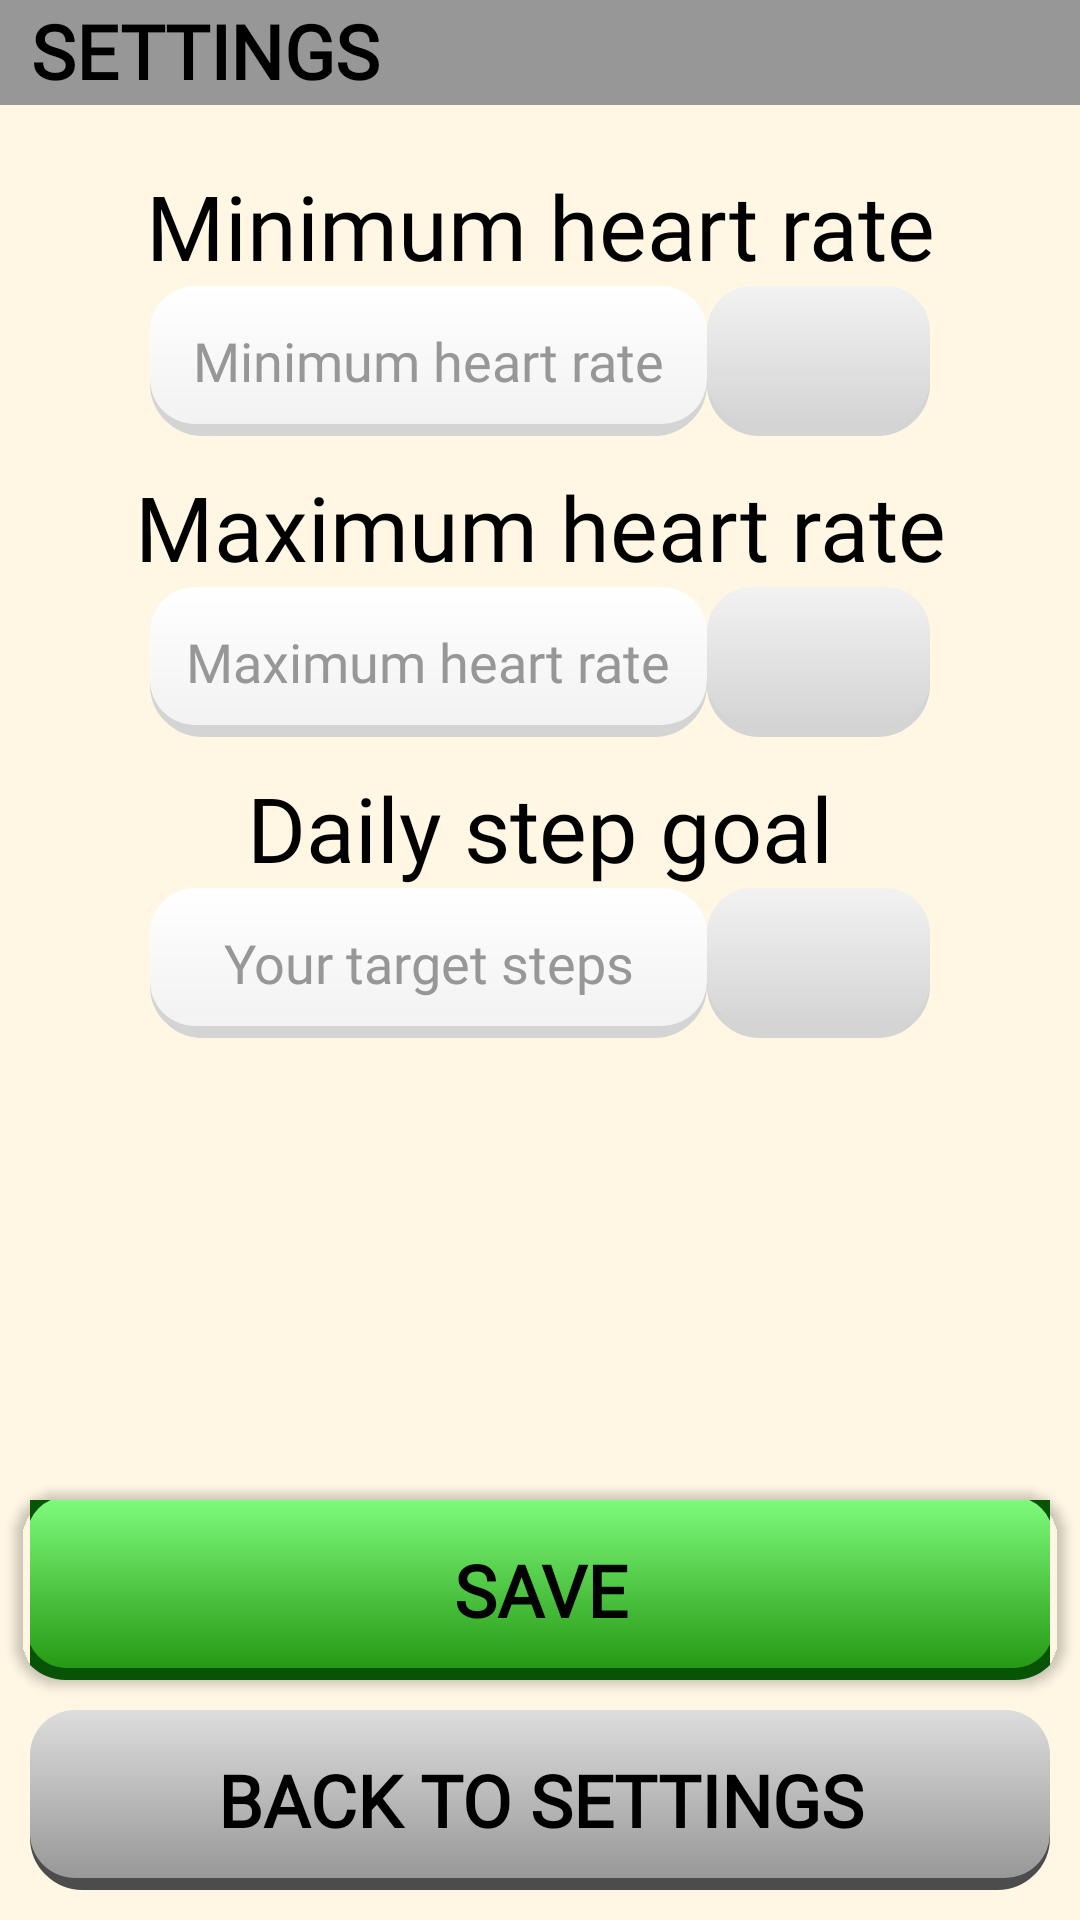

Android layout source for this screen:
<!-- AndroidManifest.xml: application theme Theme.SeniorMonitoringApp -->
<!-- res/layout/fragment_settings_threshold_page.xml -->
<?xml version="1.0" encoding="utf-8"?>
<androidx.constraintlayout.widget.ConstraintLayout xmlns:android="http://schemas.android.com/apk/res/android"
    xmlns:app="http://schemas.android.com/apk/res-auto"
    xmlns:tools="http://schemas.android.com/tools"
    android:layout_width="match_parent"
    android:layout_height="match_parent">

    
    <RelativeLayout
        android:id="@+id/relativeLayout2"
        android:layout_width="match_parent"
        android:layout_height="35dp"
        android:background="@color/gray_header"
        app:layout_constraintEnd_toEndOf="parent"
        app:layout_constraintStart_toStartOf="parent"
        app:layout_constraintTop_toTopOf="parent">

        <TextView
            style="@style/MainPageNavButtonText"
            android:layout_width="wrap_content"
            android:layout_height="match_parent"
            android:paddingLeft="10dp"
            android:text="@string/settings" />

        <ImageView
            android:layout_width="35dp"
            android:layout_height="match_parent"
            android:layout_alignParentRight="true"
            android:src="@drawable/ic_settings" />
    </RelativeLayout>

    <Button
        android:id="@+id/goToSettings"
        style="@style/MainPageButton"

        android:background="@drawable/button_grey"
        android:layout_width="0dp"
        android:text="BACK TO SETTINGS"
        android:textColor="#000000"
        android:textSize="24sp"
        app:layout_constraintBottom_toBottomOf="parent"
        app:layout_constraintEnd_toEndOf="parent"
        app:layout_constraintStart_toStartOf="parent" />

    <Button
        android:id="@+id/save"
        style="@style/MainPageButton"
        android:background="@drawable/button_green"
        android:layout_width="0dp"
        android:text="Save"
        android:textColor="#000000"
        android:textSize="24sp"
        app:layout_constraintBottom_toTopOf="@+id/goToSettings"
        app:layout_constraintEnd_toEndOf="parent"
        app:layout_constraintStart_toStartOf="parent" />

    <LinearLayout
        android:layout_width="match_parent"
        android:layout_height="0dp"
        android:orientation="vertical"
        android:paddingTop="20dp"
        app:layout_constraintEnd_toEndOf="parent"
        app:layout_constraintStart_toStartOf="parent"
        app:layout_constraintTop_toBottomOf="@+id/relativeLayout2">

        <TextView
            android:layout_width="match_parent"
            android:layout_height="wrap_content"
            android:fontFamily="@font/lexend"
            android:text="Minimum heart rate"
            android:textAlignment="center"
            android:textColor="@color/black"
            android:textSize="30sp" />

        <LinearLayout
            android:layout_width="match_parent"
            android:layout_height="wrap_content"
            android:gravity="center"
            android:orientation="horizontal"
            android:paddingHorizontal="50dp"
            app:layout_constraintEnd_toEndOf="parent"
            app:layout_constraintStart_toStartOf="parent"
            app:layout_constraintTop_toTopOf="parent">

            <EditText
                android:id="@+id/minRateIn"
                android:layout_width="0dp"
                android:layout_height="50dp"
                android:layout_weight="2.5"
                android:background="@drawable/gradient_white"
                android:fontFamily="@font/lexend"
                android:hint="Minimum heart rate"
                android:inputType="number"
                android:maxLength="3"
                android:textAlignment="center"
                android:textColor="@color/black"
                android:textColorHint="@color/gray_header" />

            <TextView
                android:id="@+id/inputMinrateUnits"
                android:layout_width="0dp"
                android:layout_height="50dp"
                android:layout_weight="1"
                android:background="@drawable/gradient_white_pressed"
                android:fontFamily="@font/lexend"
                android:gravity="center"
                android:paddingHorizontal="10dp"
                android:textColor="@color/black"
                android:textSize="20sp" />
        </LinearLayout>

        <TextView
            android:layout_width="match_parent"
            android:layout_height="wrap_content"
            android:layout_marginTop="10dp"
            android:fontFamily="@font/lexend"
            android:text="Maximum heart rate"
            android:textAlignment="center"
            android:textColor="@color/black"
            android:textSize="30sp" />


        <LinearLayout
            android:layout_width="match_parent"
            android:layout_height="wrap_content"
            android:gravity="center"
            android:orientation="horizontal"
            android:paddingHorizontal="50dp"
            app:layout_constraintEnd_toEndOf="parent"
            app:layout_constraintStart_toStartOf="parent"
            app:layout_constraintTop_toTopOf="parent">

            <EditText
                android:id="@+id/maxRateIn"
                android:layout_width="0dp"
                android:layout_height="50dp"
                android:layout_weight="2.5"
                android:background="@drawable/gradient_white"
                android:fontFamily="@font/lexend"
                android:hint="Maximum heart rate"
                android:inputType="number"
                android:maxLength="3"
                android:textAlignment="center"
                android:textColor="@color/black"
                android:textColorHint="@color/gray_header" />

            <TextView
                android:id="@+id/inputMaxrateUnits"
                android:layout_width="0dp"
                android:layout_height="50dp"
                android:layout_weight="1"
                android:background="@drawable/gradient_white_pressed"
                android:fontFamily="@font/lexend"
                android:gravity="center"
                android:paddingHorizontal="10dp"
                android:textColor="@color/black"
                android:textSize="20sp" />
        </LinearLayout>

        <TextView
            android:layout_width="match_parent"
            android:layout_height="wrap_content"
            android:layout_marginTop="10dp"
            android:fontFamily="@font/lexend"
            android:text="Daily step goal"
            android:textAlignment="center"
            android:textColor="@color/black"
            android:textSize="30sp" />

        <LinearLayout
            android:layout_width="match_parent"
            android:layout_height="wrap_content"
            android:gravity="center"
            android:orientation="horizontal"
            android:paddingHorizontal="50dp"
            app:layout_constraintEnd_toEndOf="parent"
            app:layout_constraintStart_toStartOf="parent"
            app:layout_constraintTop_toTopOf="parent">

            <EditText
                android:id="@+id/stepsGoalIn"
                android:layout_width="0dp"
                android:layout_height="50dp"
                android:layout_weight="2.5"
                android:background="@drawable/gradient_white"
                android:fontFamily="@font/lexend"
                android:hint="Your target steps"
                android:inputType="number"
                android:maxLength="5"
                android:textAlignment="center"
                android:textColor="@color/black"
                android:textColorHint="@color/gray_header" />

            <TextView
                android:id="@+id/inputStepsUnits"
                android:layout_width="0dp"
                android:layout_height="50dp"
                android:layout_weight="1"
                android:background="@drawable/gradient_white_pressed"
                android:fontFamily="@font/lexend"
                android:gravity="center"
                android:paddingHorizontal="10dp"
                android:textColor="@color/black"
                android:textSize="20sp" />
        </LinearLayout>

    </LinearLayout>

</androidx.constraintlayout.widget.ConstraintLayout>
<!-- resources referenced by this layout -->
<resources>
  <color name="black">#FF000000</color>
  <color name="gray_header">#979797</color>
  <!-- drawable button_green (drawable) -->
  <?xml version="1.0" encoding="utf-8"?>
  <selector xmlns:android="http://schemas.android.com/apk/res/android">
      <item android:state_pressed="true" android:drawable="@drawable/gradient_green_pressed" />
      <item android:drawable="@drawable/gradient_green" />
  </selector>
  <!-- drawable button_grey (drawable) -->
  <?xml version="1.0" encoding="utf-8"?>
  <selector xmlns:android="http://schemas.android.com/apk/res/android">
      <item android:state_pressed="true" android:drawable="@drawable/gradient_grey_pressed" />
      <item android:drawable="@drawable/gradient_grey" />
  </selector>
  <!-- drawable gradient_white (drawable) -->
  <?xml version="1.0" encoding="utf-8"?>
  <layer-list xmlns:android="http://schemas.android.com/apk/res/android">
  <item>
      <shape>
          <corners
              android:radius="15dp"/>
          <stroke
              android:width="5dp"
              android:color="#d4d4d4">
          </stroke>
      </shape>
  </item>
  <item android:bottom="4dp">
      <shape>
          <corners
              android:radius="15dp"/>
          <gradient
              android:startColor="@color/white"
              android:endColor="#f2f2f2"
              android:type="linear"
              android:angle="-90"/>
      </shape>
  </item>
  </layer-list>
  <string name="settings">SETTINGS</string>
  <style name="MainPageNavButtonText">
          <item name="android:layout_width">match_parent</item>
          <item name="android:layout_height">wrap_content</item>
          <item name="android:fontFamily">@font/lexend</item>
          <item name="android:paddingTop">0dp</item>
          <item name="android:textAlignment">center</item>
          <item name="android:textColor">@color/black</item>
          <item name="android:textFontWeight">600</item>
          <item name="android:textSize">25sp</item>
      </style>
  <style name="Theme.SeniorMonitoringApp" parent="Base.Theme.SeniorMonitoringApp" />
  <!-- drawable gradient_grey (drawable) -->
  <?xml version="1.0" encoding="utf-8"?>
  <layer-list xmlns:android="http://schemas.android.com/apk/res/android">
  <item>
      <shape>
          <corners
              android:radius="15dp"/>
          <stroke
              android:width="5dp"
              android:color="#4C4C4C">
          </stroke>
      </shape>
  </item>
  <item android:bottom="4dp">
      <shape>
          <corners
              android:radius="15dp"/>
          <gradient
              android:startColor="#DDDDDD"
              android:endColor="#989898"
              android:type="linear"
              android:angle="-90"/>
      </shape>
  </item>
  </layer-list>
  <color name="white">#FFFFFFFF</color>
  <!-- drawable gradient_bluesoft (drawable) -->
  <?xml version="1.0" encoding="utf-8"?>
  <layer-list xmlns:android="http://schemas.android.com/apk/res/android">
  <item>
      <shape>
          <corners
              android:radius="15dp"/>
          <stroke
              android:width="3dp"
              android:color="#213976">
          </stroke>
      </shape>
  </item>
  <item android:bottom="3dp">
      <shape>
          <corners
              android:radius="15dp"/>
          <gradient
              android:startColor="#AFD9FF"
              android:endColor="#4F74D3"
              android:type="linear"
              android:angle="-90"/>
      </shape>
  </item>
  </layer-list>
  <string name="go_to_main_page">GO TO MAIN PAGE</string>
  <style name="Base.Theme.SeniorMonitoringApp" parent="Theme.AppCompat.DayNight.NoActionBar">
          <item name="android:windowBackground">@color/page_background</item>
          <item name="android:statusBarColor">#000000</item>
          
          
      </style>
  <color name="green_darker">#229610</color>
  <color name="green">#83FF81</color>
  <color name="page_background">#FFF7E4</color>
</resources>
